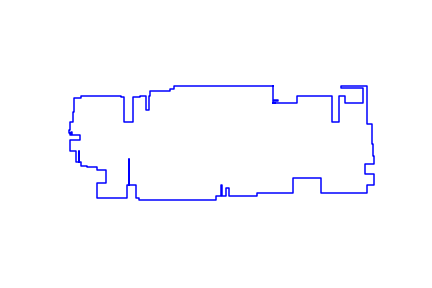

The file beside this chart, header and first rows:
720, 195
720, 147
740, 147
740, 145
720, 145
720, 138
728, 138
728, 138
720, 138
720, 137
806, 137
806, 161
931, 161
931, 68
956, 68
956, 161
975, 161
975, 137
1039, 137
1039, 190
963, 190
963, 195
1039, 195
1039, 195
1052, 195
1052, 63
1071, 63
1071, -9
1075, -9
1075, -50
1077, -50
1077, -79
1046, -79
1046, -113
1077, -113
1077, -152
1054, -152
1054, -181
890, -181
890, -128
792, -128
792, -181
664, -181
664, -192
567, -192
567, -165
555, -165
555, -192
539, -192
539, -152
537, -152
537, -192
519, -192
519, -207
248, -207
248, -198
235, -198
235, -155
213, -155
213, -61
212, -61
... 58 more rows
